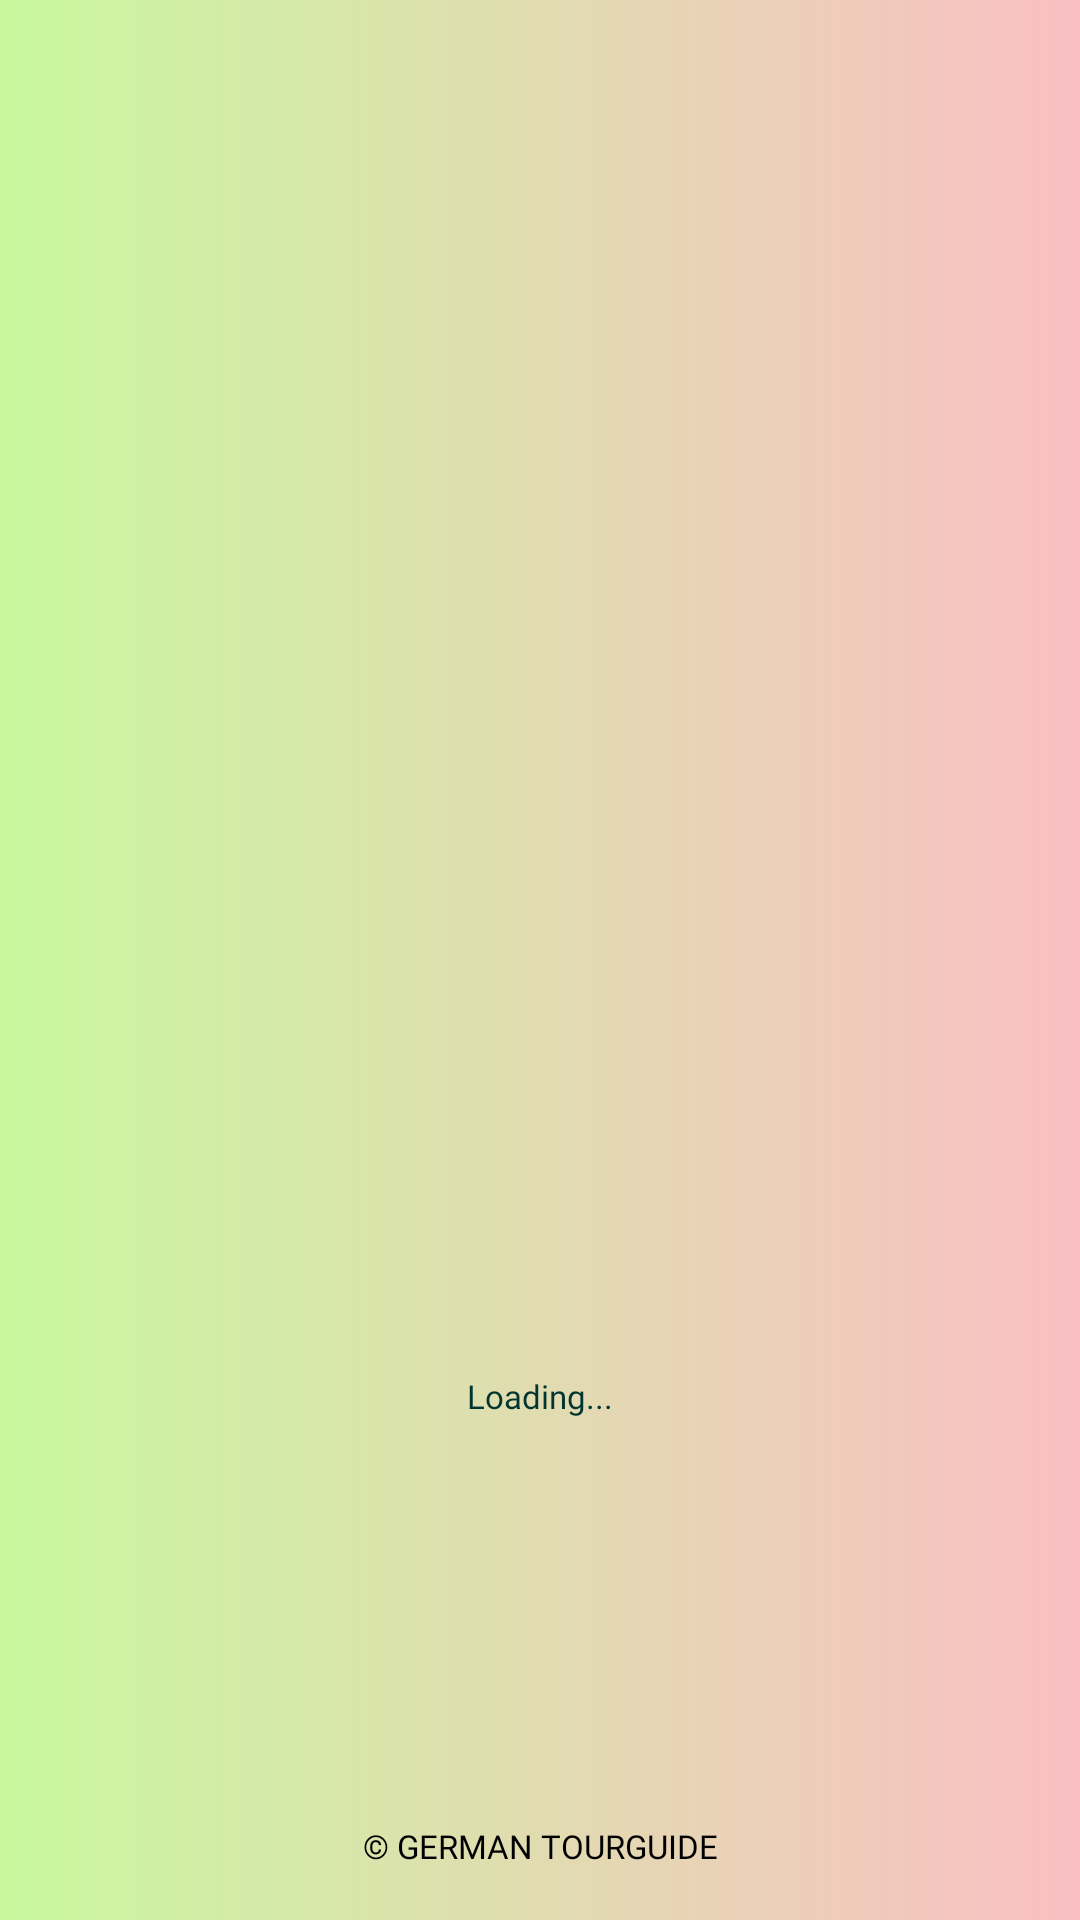

Layout XML and referenced resources for this Android screen:
<!-- AndroidManifest.xml: application theme Theme.GermanTourguide -->
<!-- res/layout/activity_splash_screen_starter.xml -->
<?xml version="1.0" encoding="utf-8"?>
<androidx.constraintlayout.widget.ConstraintLayout xmlns:android="http://schemas.android.com/apk/res/android"
    xmlns:app="http://schemas.android.com/apk/res-auto"
    xmlns:tools="http://schemas.android.com/tools"
    android:background="@drawable/bkg_custom_grad_lin"
    android:layout_width="match_parent"
    android:layout_height="match_parent"
    tools:context=".SplashScreenStarterActivity">


    <androidx.constraintlayout.widget.Guideline
        android:id="@+id/guideline_vert_30"
        android:layout_width="wrap_content"
        android:layout_height="wrap_content"
        android:orientation="vertical"
        app:layout_constraintGuide_percent="0.30" />

    <androidx.constraintlayout.widget.Guideline
        android:id="@+id/guideline_vert_20"
        android:layout_width="wrap_content"
        android:layout_height="wrap_content"
        android:orientation="vertical"
        app:layout_constraintGuide_percent="0.20" />

    <androidx.constraintlayout.widget.Guideline
        android:id="@+id/guideline_vert_80"
        android:layout_width="wrap_content"
        android:layout_height="wrap_content"
        android:orientation="vertical"
        app:layout_constraintGuide_percent="0.80" />



    <androidx.constraintlayout.widget.Guideline
        android:id="@+id/guideline_vert_70"
        android:layout_width="wrap_content"
        android:layout_height="wrap_content"
        android:orientation="vertical"
        app:layout_constraintGuide_percent="0.70" />

    <androidx.constraintlayout.widget.Guideline
        android:id="@+id/guideline_hor_50"
        android:layout_width="wrap_content"
        android:layout_height="wrap_content"
        android:orientation="horizontal"
        app:layout_constraintGuide_percent="0.50" />

    <androidx.constraintlayout.widget.Guideline
        android:id="@+id/guideline_hor_95"
        android:layout_width="wrap_content"
        android:layout_height="wrap_content"
        android:orientation="horizontal"
        app:layout_constraintGuide_percent="0.95" />


    <androidx.constraintlayout.widget.Guideline
        android:id="@+id/guideline_hor_40"
        android:layout_width="wrap_content"
        android:layout_height="wrap_content"
        android:orientation="horizontal"
        app:layout_constraintGuide_percent="0.40" />

    <androidx.constraintlayout.widget.Guideline
        android:id="@+id/guideline_hor_30"
        android:layout_width="wrap_content"
        android:layout_height="wrap_content"
        android:orientation="horizontal"
        app:layout_constraintGuide_percent="0.30" />

    <ImageView
        android:id="@+id/img_logo"
        android:layout_width="0dp"
        android:padding="8dp"
        android:layout_height="0dp"
        app:layout_constraintStart_toStartOf="@id/guideline_vert_20"
        app:layout_constraintTop_toTopOf="@id/guideline_hor_30"
        app:layout_constraintEnd_toEndOf="@id/guideline_vert_80"
        android:src="@drawable/germany"
        app:layout_constraintDimensionRatio="1,1" />


    <ProgressBar
        android:id="@+id/prog_bar_splash_scrn"
        style="?android:attr/progressBarStyleHorizontal"
        android:layout_width="0dp"
        android:layout_marginTop="32dp"
        android:layout_height="10dp"
        android:progressDrawable="@drawable/custom_prog_bar"
        app:layout_constraintEnd_toEndOf="@id/guideline_vert_70"
        app:layout_constraintStart_toStartOf="@id/guideline_vert_30"
        app:layout_constraintTop_toBottomOf="@id/img_logo"
        tools:progress="30" />


    <androidx.appcompat.widget.AppCompatTextView
        android:id="@+id/tv_loading"
        android:layout_width="0dp"
        android:layout_height="wrap_content"
        android:textSize="11sp"
        android:fontFamily="@font/jost_bold"
        android:gravity="center"
        android:paddingTop="8dp"
        android:text="Loading..."
        android:textColor="@color/add_colour_the_most_dark"
        app:fontFamily="@font/montserrat_black"
        app:layout_constraintEnd_toEndOf="@id/guideline_vert_70"
        app:layout_constraintStart_toStartOf="@id/guideline_vert_30"
        app:layout_constraintTop_toBottomOf="@id/prog_bar_splash_scrn" />

    <TextView
        android:id="@+id/tv_dovn_text"
        android:layout_width="wrap_content"
        android:layout_height="wrap_content"
        android:textSize="11sp"
        android:textAllCaps="true"
        android:fontFamily="@font/opensans_regular"
        android:text="@string/app_name_dovn_text"
        app:layout_constraintEnd_toEndOf="parent"
        app:layout_constraintStart_toStartOf="parent"
        app:layout_constraintTop_toBottomOf="@id/guideline_hor_95" />



</androidx.constraintlayout.widget.ConstraintLayout>
<!-- resources referenced by this layout -->
<resources>
  <color name="add_colour_the_most_dark">#013530</color>
  <!-- drawable bkg_custom_grad_lin (drawable) -->
  <?xml version="1.0" encoding="utf-8"?>
  <shape xmlns:android="http://schemas.android.com/apk/res/android">
      <gradient
          android:endColor="#FABFC3"
          android:type="linear"
          android:startColor="#C8F89E" />
  </shape>
  <string name="app_name_dovn_text">© German Tourguide</string>
  <style name="Theme.GermanTourguide" parent="Theme.MaterialComponents.DayNight.NoActionBar">
          <item name="colorPrimary">@color/add_colour_the_most_dark</item>
          <item name="colorPrimaryVariant">@color/black</item>
          <item name="colorOnPrimary">@color/add_colour_3_text_btn</item>
          
          <item name="colorSecondary">@color/teal_200</item>
          <item name="colorSecondaryVariant">@color/teal_700</item>
          <item name="colorOnSecondary">@color/black</item>
          
          <item name="android:statusBarColor" tools:targetApi="l">?attr/colorPrimaryVariant</item>
          
      </style>
  <color name="black">#FF000000</color>
  <color name="add_colour_3_text_btn">#CAEFE3</color>
  <color name="teal_200">#FF03DAC5</color>
  <color name="teal_700">#FF018786</color>
</resources>
